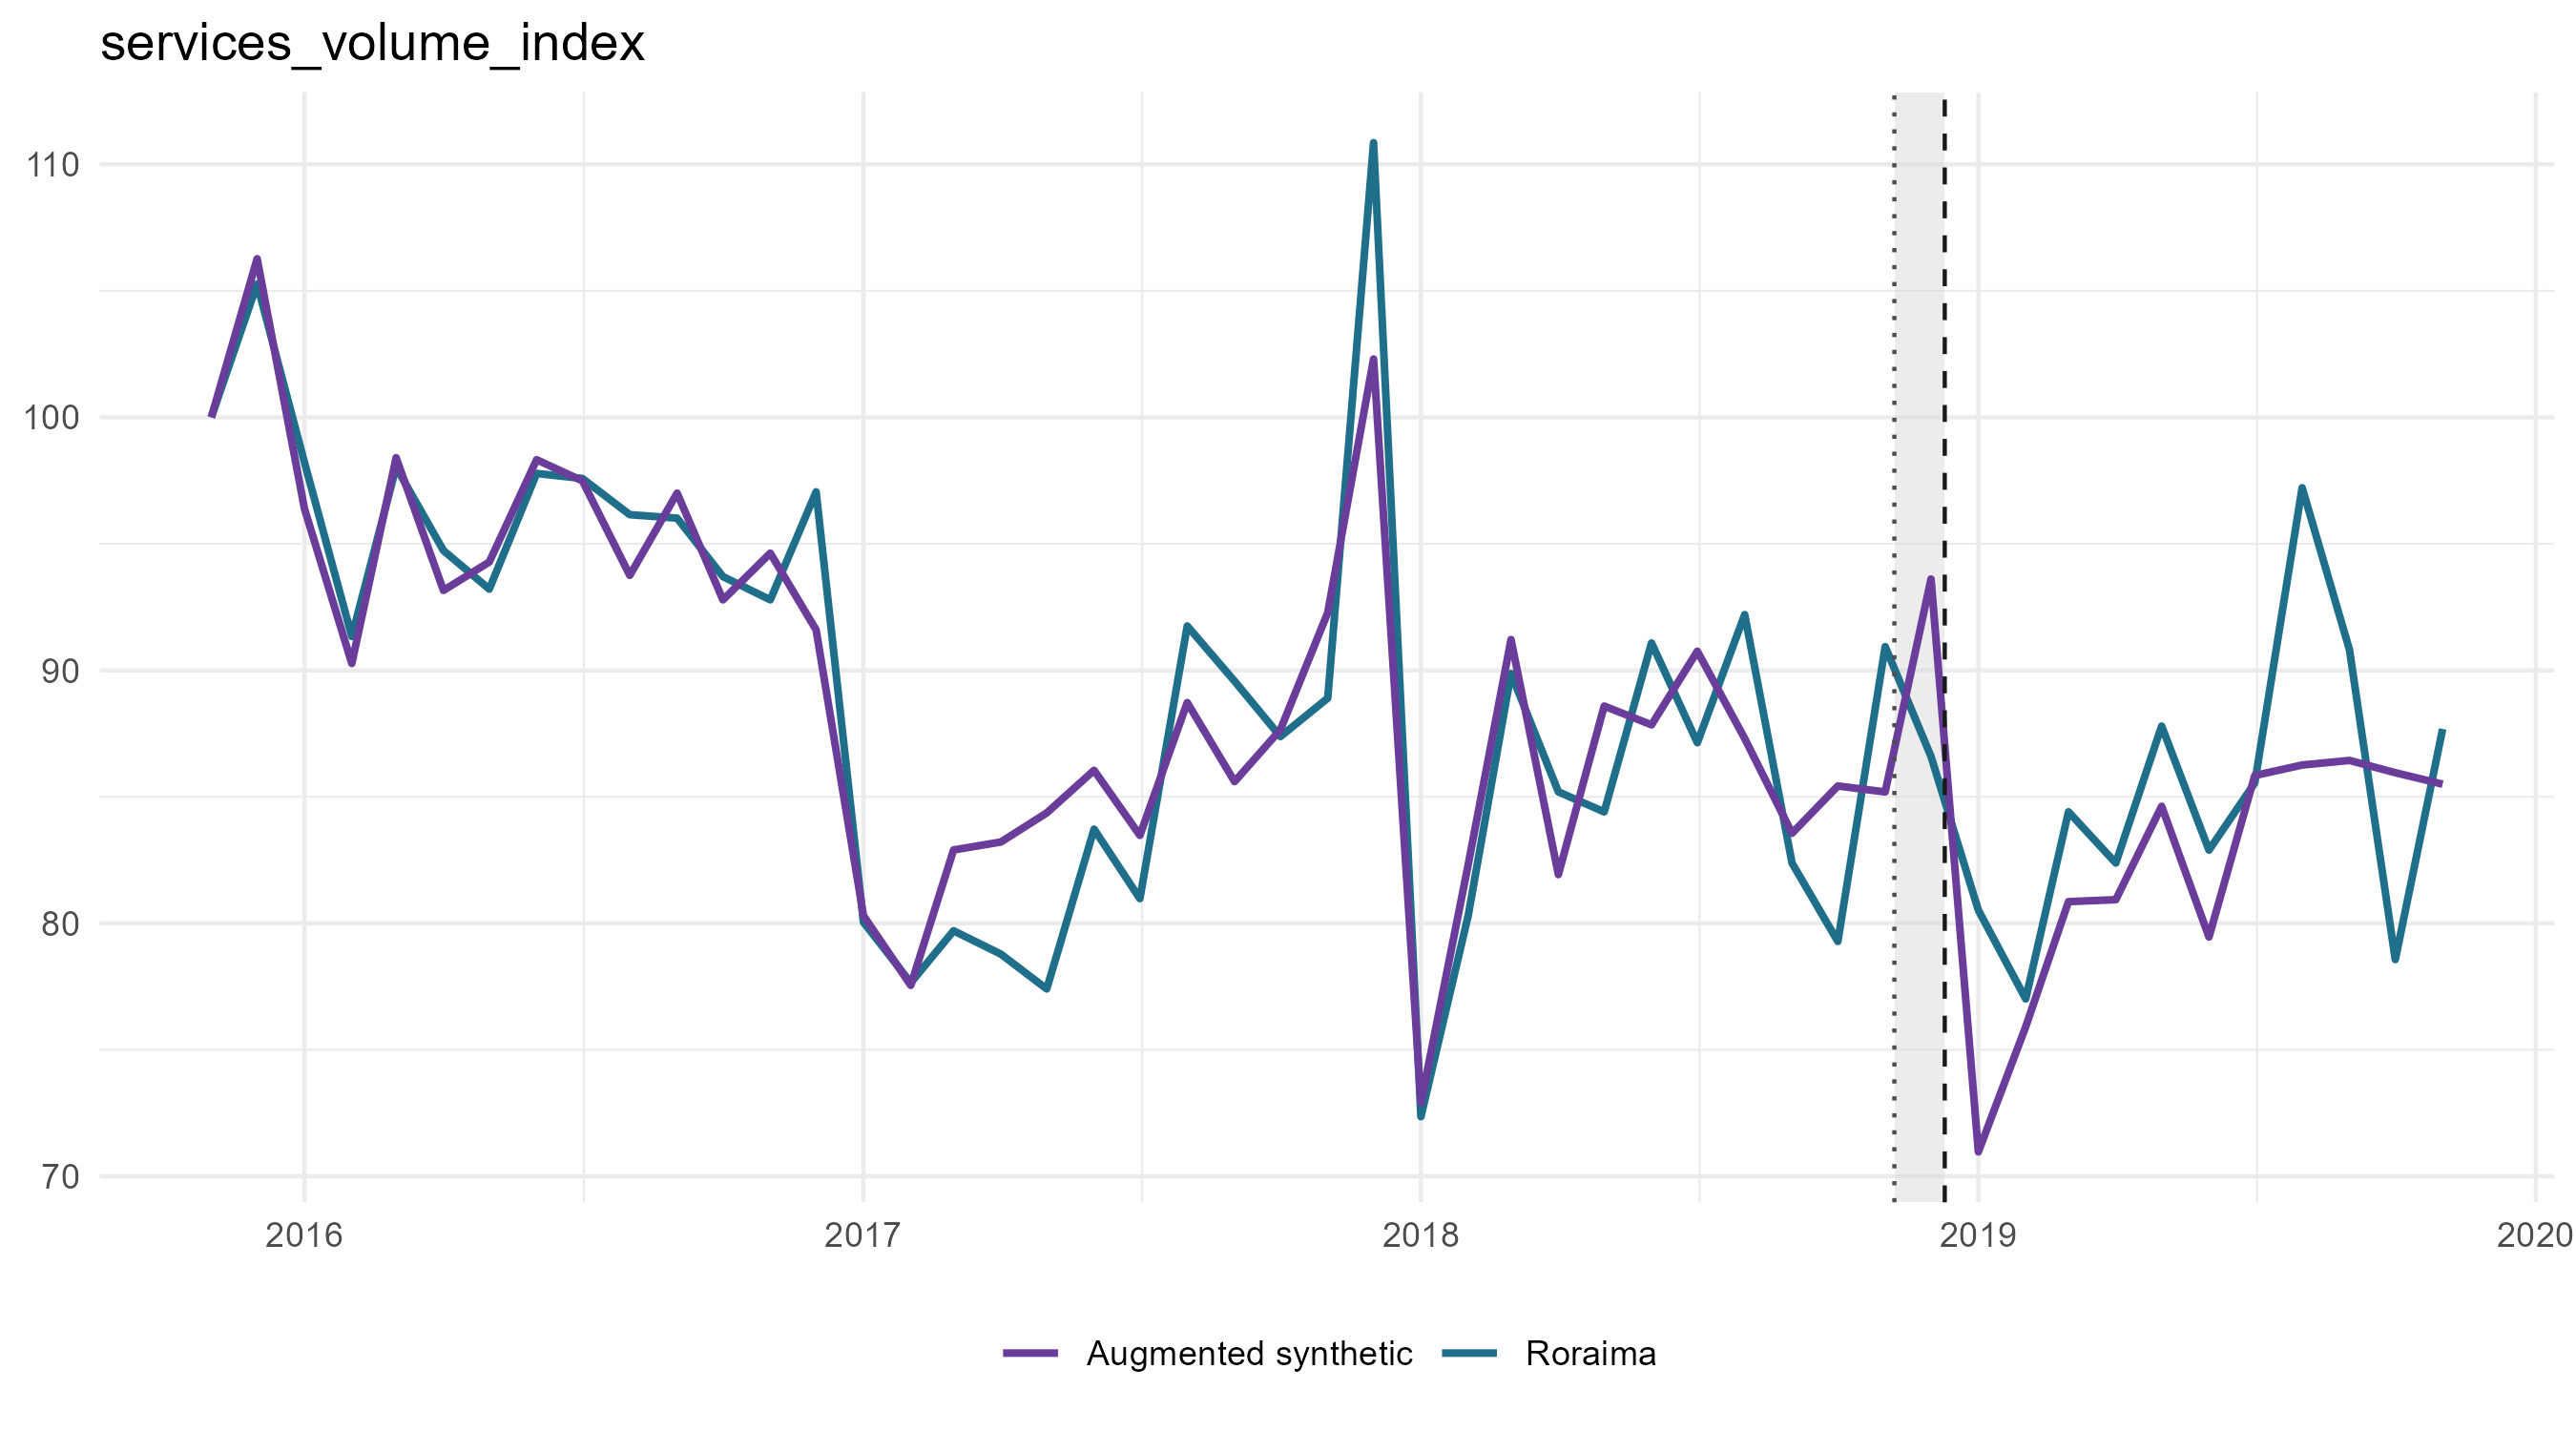

Values plotted in this chart, from the file beside it:
period_date, event_time, plot_time, analysis_period, treated_value, scm_synthetic_value, augmentation_correction, augmentation_lambda, augmentation_cv_rmse, augmented_synthetic_value, scm_gap, augmented_gap, outcome
2015-11-01, -37, -37, pre, 100, 100, 0, 1e-4, 0, 100, 0, 0, services_volume_index
2015-12-01, -36, -36, pre, 105.3, 105.8, 0.4642, 1e-4, 0.2652, 106.3, -0.5242, -0.9884, services_volume_index
2016-01-01, -35, -35, pre, 98.22, 94.8, 1.562, 1e-4, 0.1949, 96.36, 3.418, 1.856, services_volume_index
2016-02-01, -34, -34, pre, 91.34, 92.71, -2.425, 1e-4, 0.3595, 90.29, -1.376, 1.049, services_volume_index
2016-03-01, -33, -33, pre, 98.03, 99.16, -0.7901, 1e-4, 0.3947, 98.37, -1.13, -0.3402, services_volume_index
2016-04-01, -32, -32, pre, 94.74, 94.95, -1.746, 1e-4, 0.3599, 93.2, -0.2129, 1.533, services_volume_index
2016-05-01, -31, -31, pre, 93.21, 96.2, -1.931, 1e-4, 0.2923, 94.27, -2.991, -1.06, services_volume_index
2016-06-01, -30, -30, pre, 97.78, 99.34, -1.001, 1e-4, 0.3367, 98.34, -1.555, -0.5541, services_volume_index
2016-07-01, -29, -29, pre, 97.58, 94.65, 2.83, 1e-4, 0.3095, 97.48, 2.933, 0.1029, services_volume_index
2016-08-01, -28, -28, pre, 96.15, 96.56, -2.828, 1e-4, 0.5446, 93.73, -0.4099, 2.418, services_volume_index
2016-09-01, -27, -27, pre, 96.02, 92.79, 4.391, 0.6158, 0.307, 97.19, 3.221, -1.17, services_volume_index
2016-10-01, -26, -26, pre, 93.71, 92.78, 0.07321, 1e-4, 0.452, 92.85, 0.9299, 0.8567, services_volume_index
2016-11-01, -25, -25, pre, 92.79, 94.4, 0.2142, 0.2069, 0.4788, 94.62, -1.616, -1.83, services_volume_index
2016-12-01, -24, -24, pre, 97.06, 96.22, -4.609, 0.02336, 0.4422, 91.61, 0.8404, 5.449, services_volume_index
2017-01-01, -23, -23, pre, 80.04, 84.02, -3.97, 5.456, 0.4024, 80.05, -3.974, -0.003584, services_volume_index
2017-02-01, -22, -22, pre, 77.65, 83.49, -5.911, 1e-4, 0.4141, 77.58, -5.839, 0.07163, services_volume_index
2017-03-01, -21, -21, pre, 79.71, 89.53, -6.655, 1e-4, 0.373, 82.87, -9.821, -3.167, services_volume_index
2017-04-01, -20, -20, pre, 78.78, 85.68, -2.427, 5.456, 0.3648, 83.25, -6.894, -4.467, services_volume_index
2017-05-01, -19, -19, pre, 77.41, 87.67, -2.737, 5.456, 0.2028, 84.93, -10.26, -7.523, services_volume_index
2017-06-01, -18, -18, pre, 83.72, 87.74, -1.706, 5.456, 0.2946, 86.03, -4.017, -2.311, services_volume_index
2017-07-01, -17, -17, pre, 80.97, 87.12, -4.183, 5.456, 0.4055, 82.93, -6.141, -1.958, services_volume_index
2017-08-01, -16, -16, pre, 91.75, 88.61, 0.2009, 16.24, 0.368, 88.81, 3.141, 2.94, services_volume_index
2017-09-01, -15, -15, pre, 89.57, 86.24, -0.6548, 1e-4, 0.3829, 85.59, 3.327, 3.981, services_volume_index
2017-10-01, -14, -14, pre, 87.38, 85.44, 3.078, 0.2069, 0.4056, 88.52, 1.937, -1.141, services_volume_index
2017-11-01, -13, -13, pre, 88.9, 87.33, 4.97, 1e-4, 0.2428, 92.3, 1.574, -3.396, services_volume_index
2017-12-01, -12, -12, pre, 110.9, 94.04, 9.002, 0.6158, 0.2984, 103, 16.81, 7.811, services_volume_index
2018-01-01, -11, -11, pre, 72.36, 79.95, -6.997, 1e-4, 0.3226, 72.96, -7.596, -0.5993, services_volume_index
2018-02-01, -10, -10, pre, 80.31, 80.73, 1.691, 0.2069, 0.3436, 82.42, -0.4179, -2.109, services_volume_index
2018-03-01, -9, -9, pre, 89.87, 85.58, 5.602, 1e-4, 0.329, 91.18, 4.291, -1.311, services_volume_index
2018-04-01, -8, -8, pre, 85.2, 82.05, -0.1858, 5.456, 0.3874, 81.87, 3.145, 3.331, services_volume_index
2018-05-01, -7, -7, pre, 84.4, 84.71, 3.865, 1e-4, 0.2727, 88.58, -0.3081, -4.173, services_volume_index
2018-06-01, -6, -6, pre, 91.08, 84.77, 2.904, 0.6158, 0.2383, 87.68, 6.307, 3.404, services_volume_index
2018-07-01, -5, -5, pre, 87.14, 84.51, 6.324, 1e-4, 0.2374, 90.83, 2.629, -3.695, services_volume_index
2018-08-01, -4, -4, pre, 92.2, 86.66, 0.5687, 0.6158, 0.3154, 87.22, 5.547, 4.978, services_volume_index
2018-09-01, -3, -3, pre, 82.38, 83.17, 0.3975, 1e-4, 0.1981, 83.56, -0.7859, -1.183, services_volume_index
2018-10-01, -2, -2, pre, 79.28, 84.14, 1.367, 1e-4, 0.2002, 85.5, -4.853, -6.22, services_volume_index
2018-11-01, -1, -1, pre, 90.94, 84.62, 0.8899, 1.833, 0.3195, 85.51, 6.321, 5.431, services_volume_index
2018-12-01, 0, 0, event, 86.6, 92.88, 1.21, 16.24, 0.6014, 94.09, -6.283, -7.493, services_volume_index
2019-01-01, 1, 1, post, 80.52, 76.37, -5.483, 5.456, 0.4329, 70.89, 4.151, 9.634, services_volume_index
2019-02-01, 2, 2, post, 77.01, 76.12, 0.2644, 16.24, 0.4506, 76.38, 0.8958, 0.6314, services_volume_index
2019-03-01, 3, 3, post, 84.41, 80.26, 0.8644, 16.24, 0.4566, 81.13, 4.143, 3.278, services_volume_index
2019-04-01, 4, 4, post, 82.38, 80.33, 0.5221, 48.33, 0.5675, 80.86, 2.049, 1.527, services_volume_index
2019-05-01, 5, 5, post, 87.8, 83.05, 1.155, 48.33, 0.6526, 84.2, 4.748, 3.593, services_volume_index
2019-06-01, 6, 6, post, 82.89, 78.38, 1.358, 16.24, 0.4536, 79.74, 4.515, 3.157, services_volume_index
2019-07-01, 7, 7, post, 85.55, 84.99, 1.149, 5.456, 0.4087, 86.14, 0.5662, -0.5829, services_volume_index
2019-08-01, 8, 8, post, 97.22, 82.95, 3.425, 5.456, 0.469, 86.37, 14.27, 10.85, services_volume_index
2019-09-01, 9, 9, post, 90.81, 83.14, 3.271, 5.456, 0.3914, 86.41, 7.668, 4.397, services_volume_index
2019-10-01, 10, 10, post, 78.57, 84.35, 1.554, 5.456, 0.3282, 85.9, -5.78, -7.333, services_volume_index
2019-11-01, 11, 11, post, 87.68, 84.55, 0.8157, 16.24, 0.4403, 85.37, 3.13, 2.315, services_volume_index
2019-12-01, 12, 12, post, 98.21, 89.49, 2.729, 5.456, 0.6825, 92.22, 8.723, 5.994, services_volume_index
